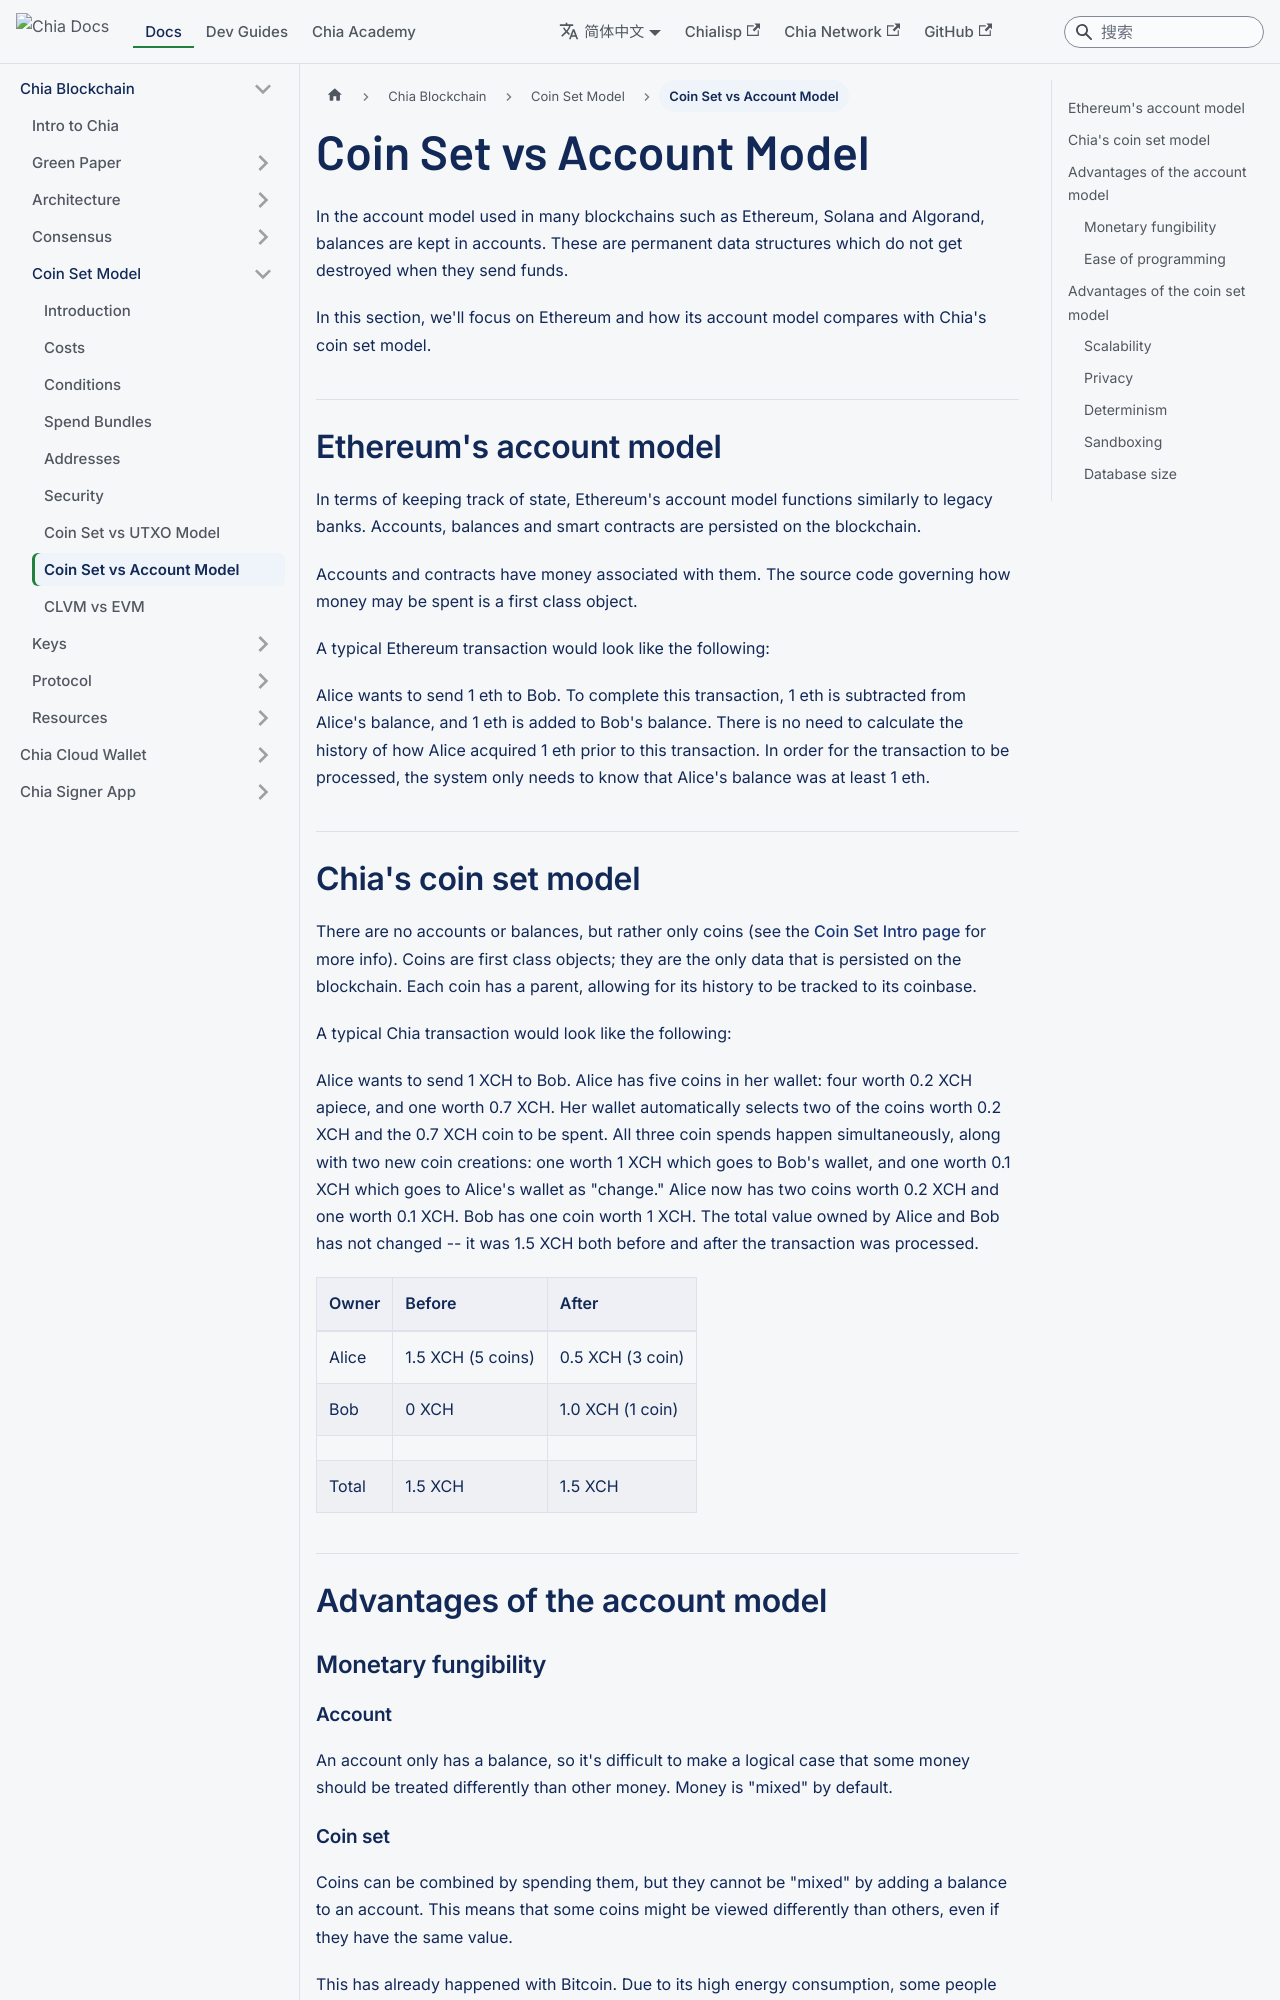

repository: Chia-Network/chia-docs · page: zh-Hans/chia-blockchain/coin-set-model/coin-set-vs-account/index.html · generator: docusaurus

---
title: Coin Set vs Account Model
slug: /chia-blockchain/coin-set-model/coin-set-vs-account
---

In the account model used in many blockchains such as Ethereum, Solana and Algorand, balances are kept in accounts. These are permanent data structures which do not get destroyed when they send funds.

In this section, we'll focus on Ethereum and how its account model compares with Chia's coin set model.

## Ethereum's account model

In terms of keeping track of state, Ethereum's account model functions similarly to legacy banks. Accounts, balances and smart contracts are persisted on the blockchain.

Accounts and contracts have money associated with them. The source code governing how money may be spent is a first class object.

A typical Ethereum transaction would look like the following:

Alice wants to send 1 eth to Bob. To complete this transaction, 1 eth is subtracted from Alice's balance, and 1 eth is added to Bob's balance. There is no need to calculate the history of how Alice acquired 1 eth prior to this transaction. In order for the transaction to be processed, the system only needs to know that Alice's balance was at least 1 eth.

## Chia's coin set model

There are no accounts or balances, but rather only coins (see the [Coin Set Intro page](/chia-blockchain/coin-set-model/intro) for more info). Coins are first class objects; they are the only data that is persisted on the blockchain. Each coin has a parent, allowing for its history to be tracked to its coinbase.

A typical Chia transaction would look like the following:

Alice wants to send 1 XCH to Bob. Alice has five coins in her wallet: four worth 0.2 XCH apiece, and one worth 0.7 XCH. Her wallet automatically selects two of the coins worth 0.2 XCH and the 0.7 XCH coin to be spent. All three coin spends happen simultaneously, along with two new coin creations: one worth 1 XCH which goes to Bob's wallet, and one worth 0.1 XCH which goes to Alice's wallet as "change." Alice now has two coins worth 0.2 XCH and one worth 0.1 XCH. Bob has one coin worth 1 XCH. The total value owned by Alice and Bob has not changed -- it was 1.5 XCH both before and after the transaction was processed.

| Owner | Before            | After            |
| ----- | ----------------- | ---------------- |
| Alice | 1.5 XCH (5 coins) | 0.5 XCH (3 coin) |
| Bob   | 0 XCH             | 1.0 XCH (1 coin) |
|       |
| Total | 1.5 XCH           | 1.5 XCH          |

## Advantages of the account model

### Monetary fungibility

#### Account

An account only has a balance, so it's difficult to make a logical case that some money should be treated differently than other money. Money is "mixed" by default.
